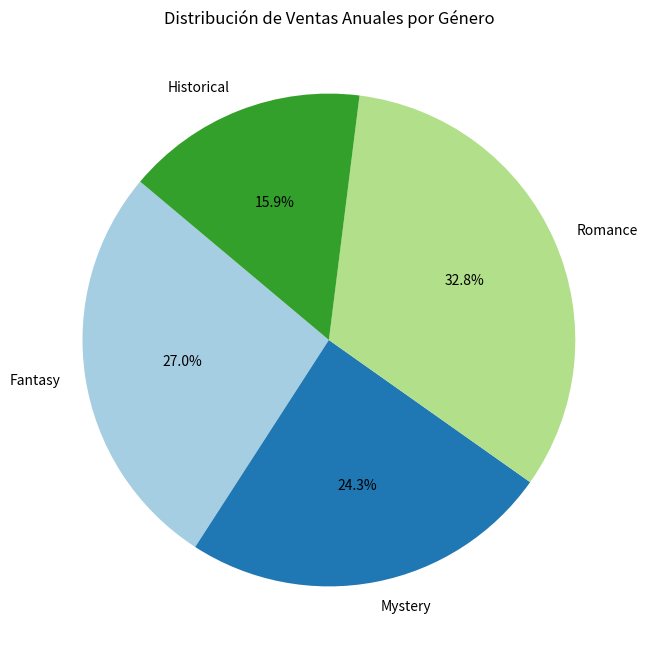

This chart was generated by the following Python code:
import matplotlib.pyplot as plt

# Datos para el gráfico circular (ventas anuales por género)
generos = ['Fantasy', 'Mystery', 'Romance', 'Historical']
ventas_anuales = [102000, 92000, 124000, 60000]

# Crear el gráfico circular
plt.figure(figsize=(8, 8))
colors = plt.cm.Paired(range(len(generos)))  # Generar colores desde el mapa de colores
plt.pie(ventas_anuales, labels=generos, autopct='%1.1f%%', startangle=140, colors=colors)
plt.title('Distribución de Ventas Anuales por Género')
plt.show()
